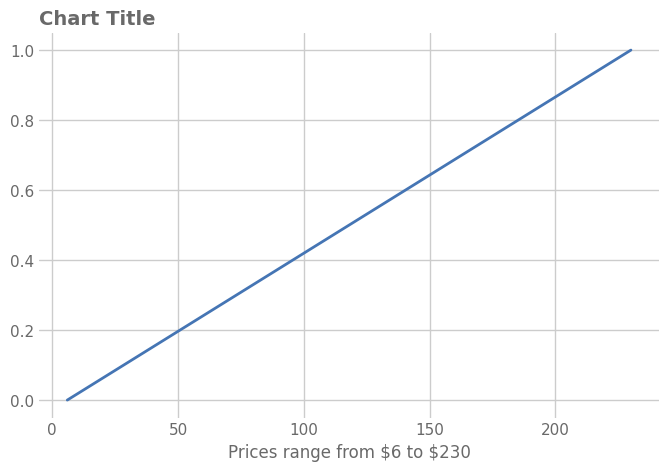

Generate this figure with matplotlib:
# expect: clean
"""Currency written with escaped dollars."""

import matplotlib

matplotlib.use("Agg")
import matplotlib.pyplot as plt  # noqa: E402
import numpy as np  # noqa: E402
import seaborn as sns  # noqa: E402

sns.set_theme(font_scale=1.0, style="whitegrid", font="DejaVu Sans")
rng = np.random.default_rng(0)
fig, ax = plt.subplots(figsize=(8, 5), dpi=150)

ax.plot(np.linspace(6, 230, 20), np.linspace(0, 1, 20), color="#4575b4", linewidth=2)
ax.set_xlabel("Prices range from \\$6 to \\$230", fontsize=12, color="dimgrey")

ax.set_title("Chart Title", loc="left", fontsize=14, color="dimgrey", weight="semibold")
for a in fig.get_axes():
    a.tick_params(axis="both", which="both", length=0, labelcolor="dimgrey")
sns.despine(left=True, bottom=True)
